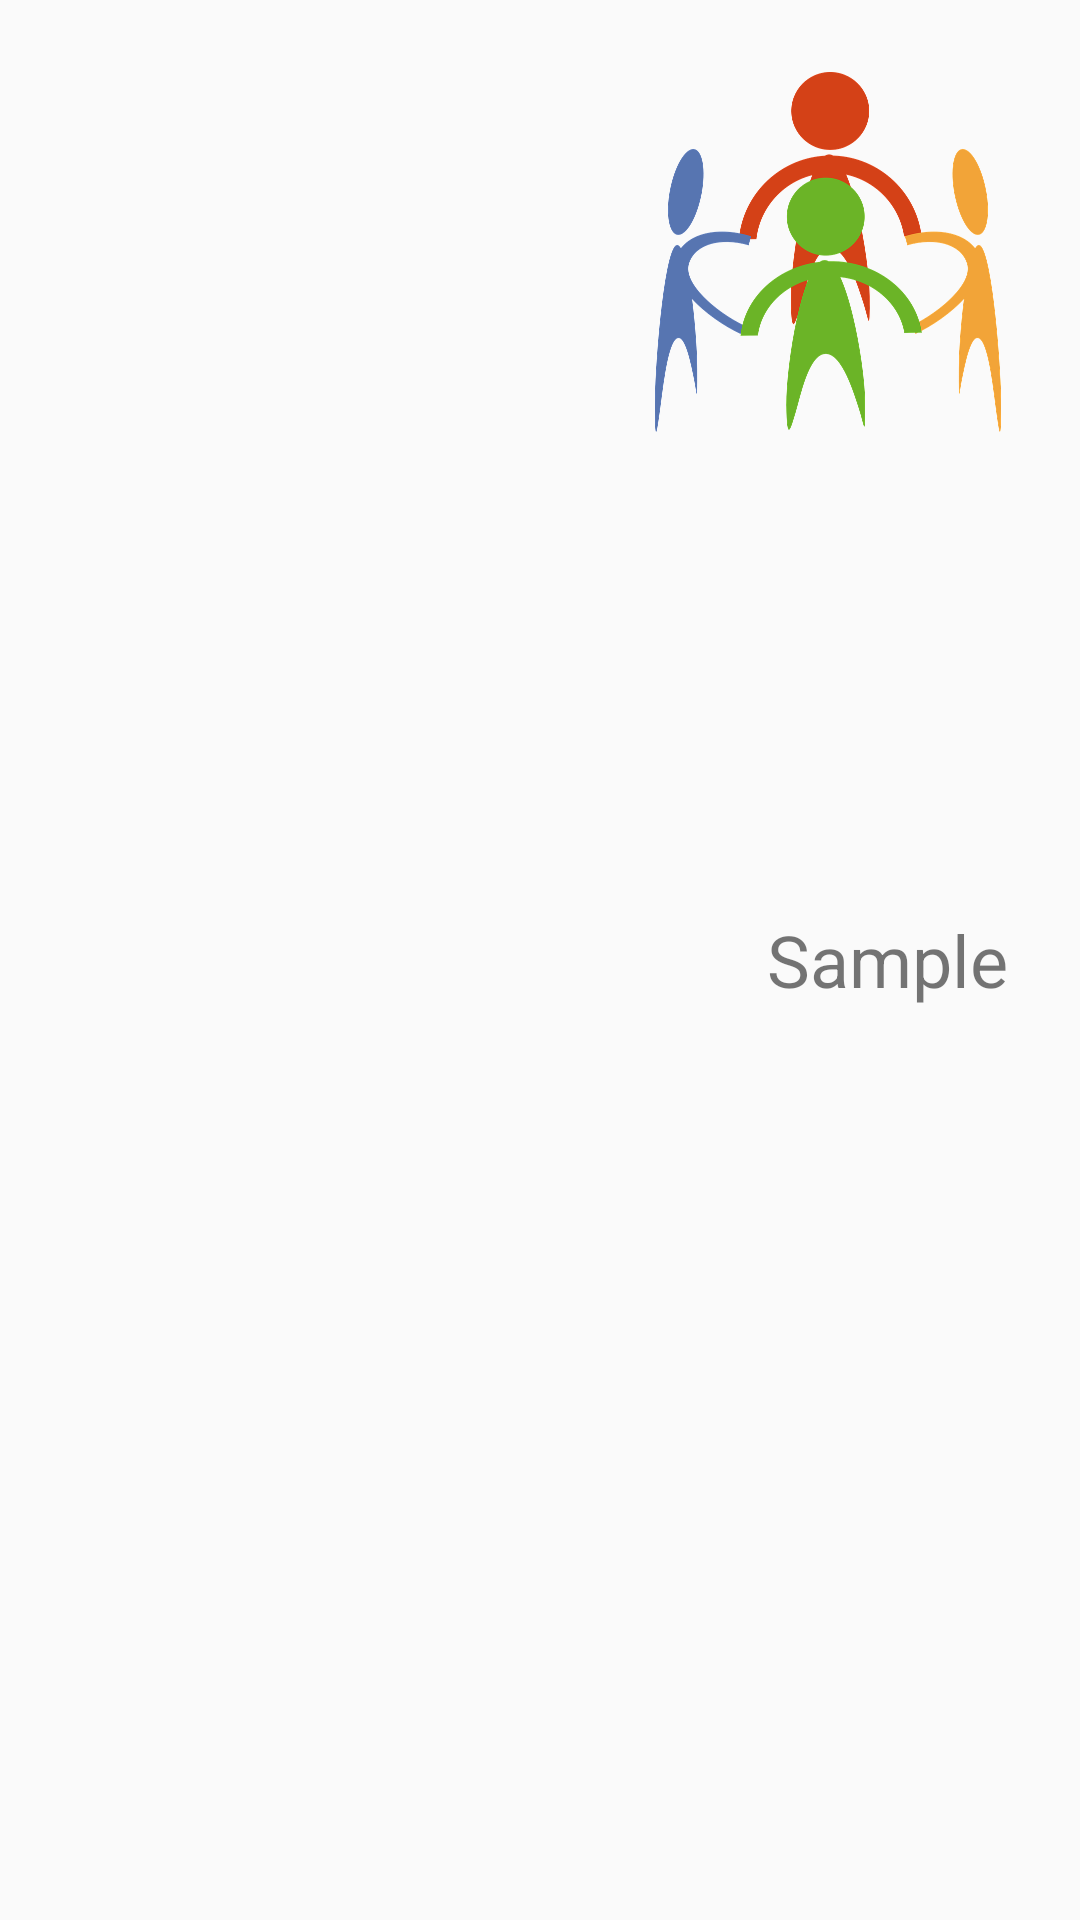

Produce the Android XML layout that renders to this screen, including the resource entries it uses.
<!-- AndroidManifest.xml: application theme AppTheme -->
<!-- res/layout/fragment_end.xml -->
<?xml version="1.0" encoding="utf-8"?>
<RelativeLayout xmlns:android="http://schemas.android.com/apk/res/android"
    android:layout_width="match_parent"
    android:layout_height="match_parent"
    android:padding="24dp"
    android:orientation="vertical">

    <ImageView
        android:id="@+id/listImage"
        android:layout_width="120dp"
        android:layout_height="120dp"
        android:layout_alignParentEnd="true"
        android:layout_alignParentRight="true"
        android:src="@drawable/logo_group"/>

    <TextView
        android:id="@+id/textView"
        android:layout_width="wrap_content"
        android:layout_height="wrap_content"
        android:layout_centerVertical="true"
        android:layout_alignParentEnd="true"
        android:layout_alignParentRight="true"
        android:text="Sample"
        android:textSize="24sp"/>

    <ImageView
        android:id="@+id/otherImage"
        android:layout_width="120dp"
        android:layout_height="120dp"
        android:layout_alignParentBottom="true"
        android:layout_alignParentEnd="true"
        android:layout_alignParentRight="true"
        android:layout_marginTop="24dp"
        android:src="@drawable/ic_notifications_black_24dp"
        android:transitionName="imageTransition"/>
</RelativeLayout>
<!-- resources referenced by this layout -->
<resources>
  <!-- drawable logo_group: png bitmap (drawable, 121372 bytes) -->
  <style name="AppTheme" parent="Theme.AppCompat.Light.DarkActionBar">
          <item name="colorPrimary">@color/colorPrimary</item>
          <item name="colorPrimaryDark">@color/colorPrimaryDark</item>
          <item name="colorAccent">@color/colorAccent</item>
          <item name="android:textColorSecondary">@color/textColorSecondary</item>
          <item name="android:textColorPrimaryInverse">@color/textColorPrimaryDark</item>
          <item name="android:textColorSecondaryInverse">@color/textColorSecondaryDark</item>
      </style>
  <color name="colorPrimary">#3F51B5</color>
  <color name="colorPrimaryDark">#303F9F</color>
  <color name="colorAccent">#FF4081</color>
  <color name="textColorSecondary">#55000000</color>
  <color name="textColorPrimaryDark">#FFFFFF</color>
  <color name="textColorSecondaryDark">#88FFFFFF</color>
</resources>
